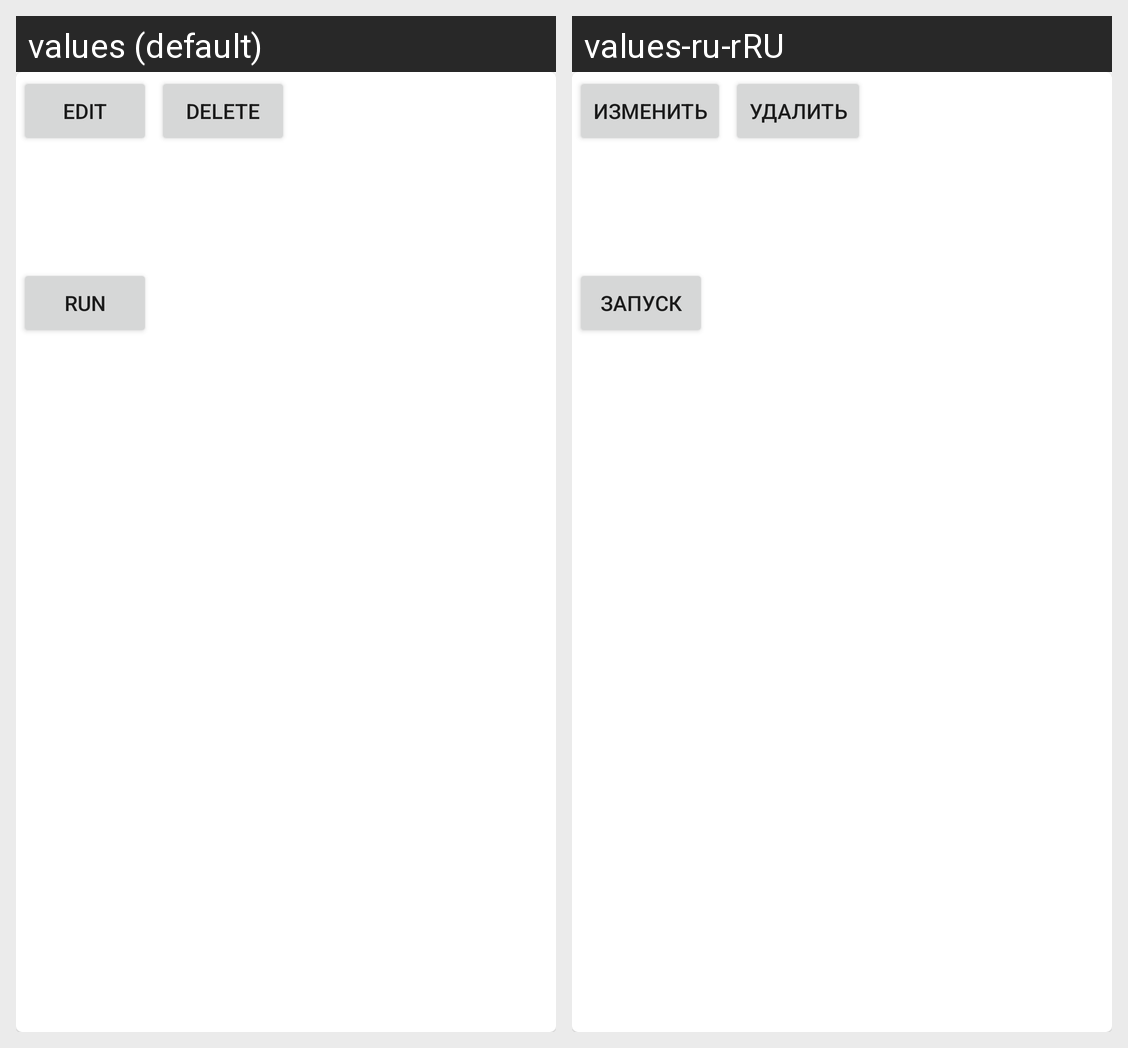

Translations of the strings shown on this Android screen, per locale in the grid:
Android screen res/layout/recyclerview_sequence_item.xml rendered under 2 locales, left to right: values (default), values-ru-rRU. Device: Nexus 5 (rendered at 1080×1920; each locale shown at half size, 540×960, under a caption strip naming it); theme Theme.TabataTimer.
Strings drawn on this screen, with the default value and each locale's value (text and hints the layout hard-codes, and strings that could not be matched under every locale, appear in the picture but are not listed):

edit
  values: edit
  values-ru-rRU: изменить

delete
  values: delete
  values-ru-rRU: удалить

run
  values: Run
  values-ru-rRU: Запуск
